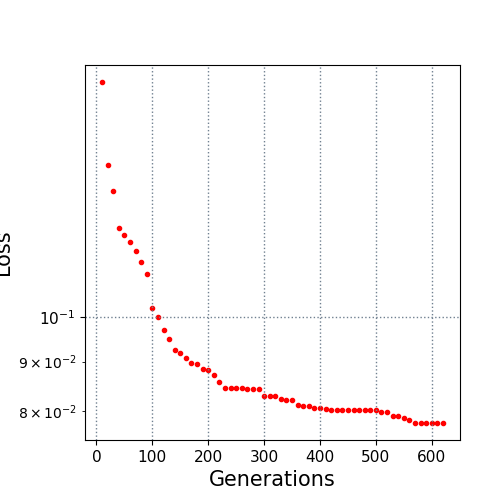

The data file committed next to this chart (first rows):
10.0, 0.175287
20.0, 0.1438
30.0, 0.1352
40.0, 0.1239
50.0, 0.1217
60.0, 0.1197
70.0, 0.1171
80.0, 0.1141
90.0, 0.111
100.0, 0.1023
110.0, 0.1
120.0, 0.097
130.0, 0.09491
140.0, 0.09264
150.0, 0.09178
160.0, 0.09074
170.0, 0.08974
180.0, 0.08946
190.0, 0.08842
200.0, 0.0882
210.0, 0.08716
220.0, 0.08573
230.0, 0.08455
240.0, 0.08451
250.0, 0.08451
260.0, 0.08447
270.0, 0.0844
280.0, 0.08439
290.0, 0.08423
300.0, 0.08298
310.0, 0.08298
320.0, 0.08284
330.0, 0.08226
340.0, 0.0821
350.0, 0.08206
360.0, 0.08121
370.0, 0.08098
380.0, 0.08098
390.0, 0.08067
400.0, 0.08067
410.0, 0.08042
420.0, 0.08027
430.0, 0.08027
440.0, 0.08022
450.0, 0.08022
460.0, 0.08022
470.0, 0.08021
480.0, 0.08021
490.0, 0.08021
500.0, 0.08021
510.0, 0.07974
520.0, 0.07974
530.0, 0.07915
540.0, 0.07915
550.0, 0.07861
560.0, 0.0784
570.0, 0.07777
580.0, 0.07777
590.0, 0.07777
600.0, 0.07777
610.0, 0.07777
... 1 more rows
